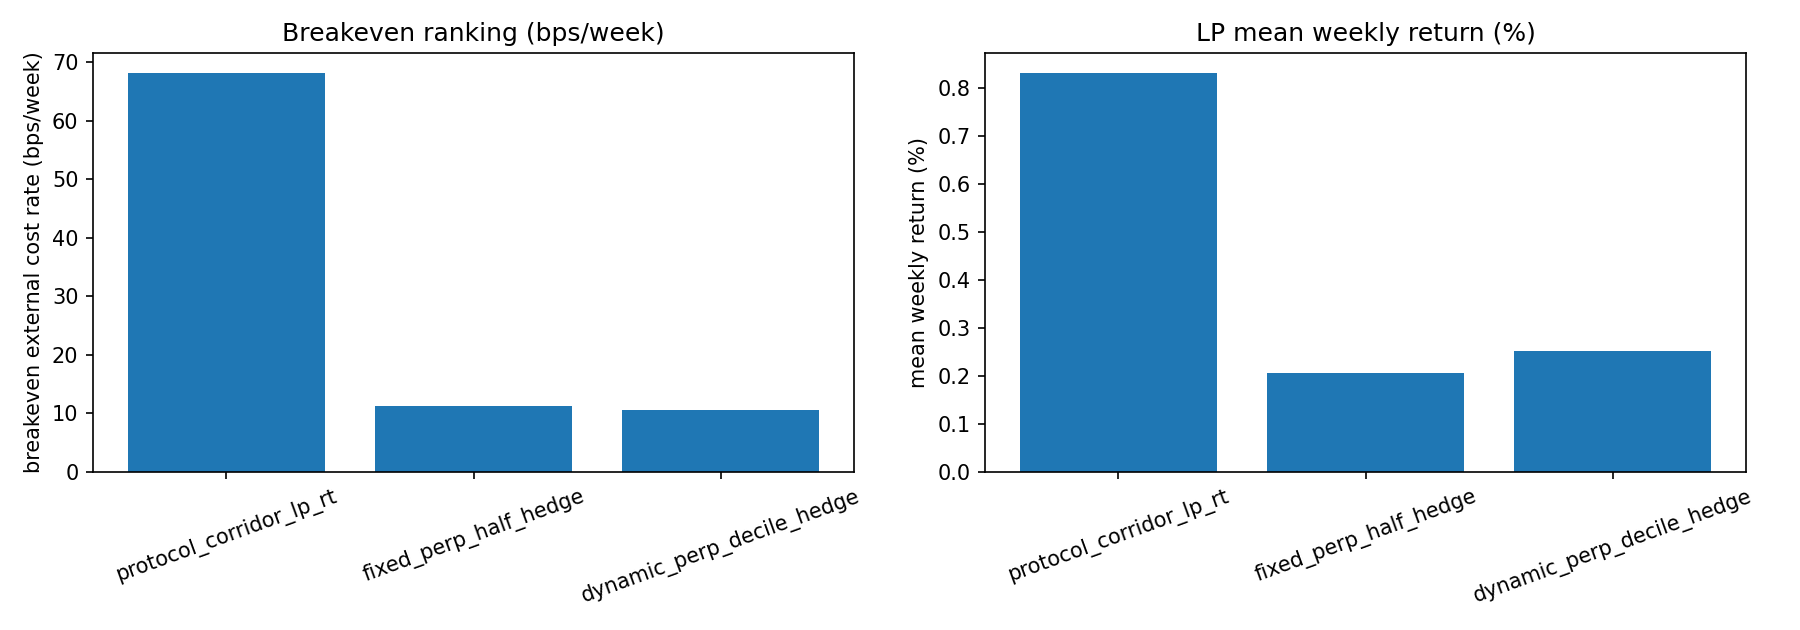

The file beside this chart, header and first rows:
strategy, weeks, lp_mean_%, lp_p5_%, breakeven_bps_per_week, avg_turnover_notional, rt_mean_%, rt_p5_%, joint_lp_rt_viable
protocol_corridor_lp_rt, 151, 0.8304, -4.907, 68.16, , -0.0007501, -0.01716, False
fixed_perp_half_hedge, 151, 0.2055, -6.582, 11.24, 6118, , , 
dynamic_perp_decile_hedge, 151, 0.2508, -3.605, 10.57, 16974, , , 
